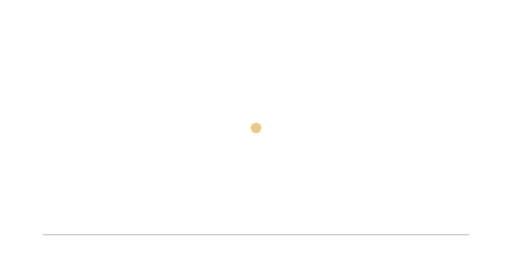
t = 0.00 s
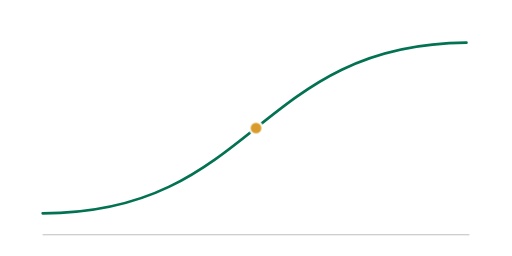
t = 2.00 s
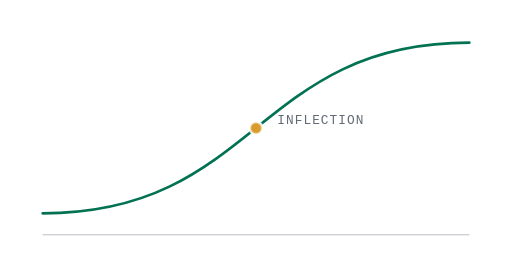
t = 2.60 s
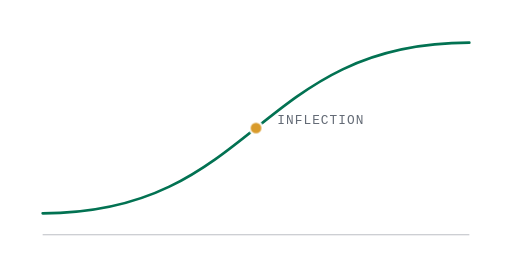
t = 3.20 s
t = 3.80 s: frame unchanged from t = 2.60 s, image omitted

The animated SVG that drew these frames (rendered in a browser with its animation timeline set to each time). Animation: 3 CSS @keyframes rules; one cycle of 4.40 s, repeats indefinitely.

<svg xmlns="http://www.w3.org/2000/svg" viewBox="0 0 480 240" role="img" aria-label="S-curve with pulsing radar rings at its market inflection point">
  <style>
    .axis  { stroke: rgba(15, 26, 43, .28); stroke-width: 1; }
    .curve { fill: none; stroke: #027252; stroke-width: 2.5; stroke-linecap: round;
             stroke-dasharray: 1; stroke-dashoffset: 1; animation: draw 1.8s ease-in-out forwards .3s; }
    .ring  { fill: #d99b2b; opacity: 0; animation: ripple 2.4s ease-out infinite; }
    .ring--b { animation-delay: .8s; }
    .ring--c { animation-delay: 1.6s; }
    .core  { fill: #d99b2b; stroke: #fff; stroke-width: 2; opacity: 0; animation: pop .4s ease-out forwards .6s; }
    .lbl   { fill: rgba(15, 26, 43, .65); font: 500 12px monospace; letter-spacing: .08em; opacity: 0; animation: pop .5s ease-out forwards 2s; }
    @keyframes draw   { to { stroke-dashoffset: 0; } }
    @keyframes ripple { 0% { opacity: .55; } 100% { opacity: 0; } }
    @keyframes pop    { to { opacity: 1; } }
  
  @media (prefers-reduced-motion: reduce) {
    .line, .arc, .glint, .curve, .bar, .ring, .dot, .val, .core, .lbl { animation: none !important; }
    .line, .arc, .glint, .curve { stroke-dashoffset: 0 !important; }
    .bar { transform: none !important; }
    .dot, .val, .core, .lbl { opacity: 1 !important; }
  }
  </style>
  <line class="axis" x1="40" y1="220" x2="440" y2="220"/>
  <path class="curve" pathLength="1" d="M40 200 C240 200 240 40 440 40"/>
  <circle class="ring"   cx="240" cy="120" r="5"/>
  <circle class="ring ring--b" cx="240" cy="120" r="5"/>
  <circle class="ring ring--c" cx="240" cy="120" r="5"/>
  <circle class="core" cx="240" cy="120" r="6"/>
  <text class="lbl" x="260" y="116">INFLECTION</text>
</svg>
